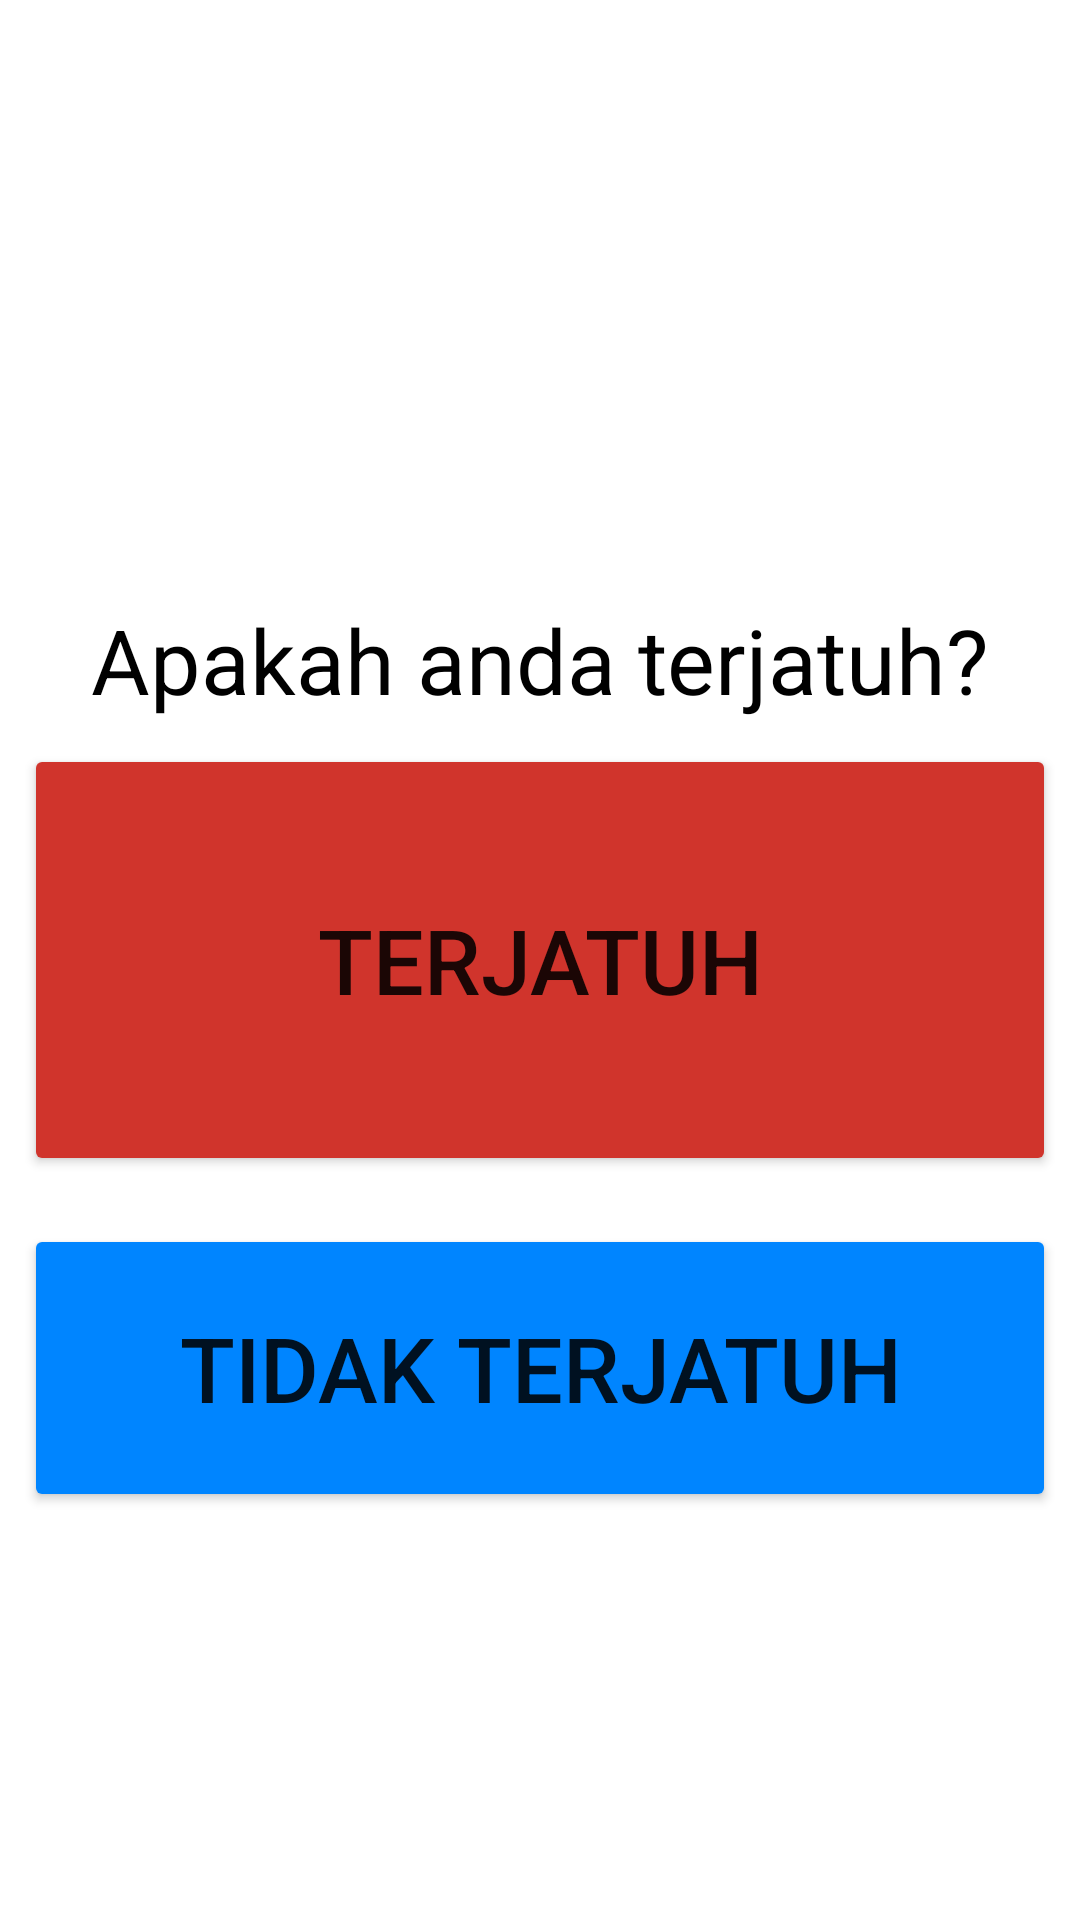

Android layout source for this screen:
<!-- AndroidManifest.xml: application theme Theme.Mobdevkel2Lansia -->
<!-- res/layout/fragment_fallen.xml -->
<?xml version="1.0" encoding="utf-8"?>
<RelativeLayout xmlns:android="http://schemas.android.com/apk/res/android"
    xmlns:tools="http://schemas.android.com/tools"
    android:layout_width="match_parent"
    android:layout_height="match_parent"
    tools:context=".FragmentFallen">

    <TextView
        android:id="@+id/editTextTextPersonName"
        android:layout_width="match_parent"
        android:layout_height="wrap_content"
        android:textSize="30sp"
        android:textColor="@color/black"
        android:textAlignment="center"
        android:inputType="textPersonName"
        android:text="Apakah anda terjatuh?"
        android:layout_above="@id/btnFallen"
        />

    <Button
        android:id="@+id/btnFallen"
        android:layout_width="match_parent"
        android:layout_height="144dp"
        android:layout_margin="8dp"
        android:textSize="30sp"
        android:backgroundTint="@color/redTheme"
        android:text="Terjatuh"
        android:layout_centerInParent="true"/>

    <Button
        android:id="@+id/btnNotFallen"
        android:layout_width="match_parent"
        android:layout_height="96dp"
        android:layout_margin="8dp"
        android:textSize="30sp"
        android:backgroundTint="@color/blueTheme"
        android:text="Tidak Terjatuh"
        android:layout_below="@id/btnFallen"/>

</RelativeLayout>
<!-- resources referenced by this layout -->
<resources>
  <color name="black">#FF000000</color>
  <color name="blueTheme">#0085FF</color>
  <color name="redTheme">#D0342C</color>
  <style name="Theme.Mobdevkel2Lansia" parent="Theme.MaterialComponents.Light.NoActionBar">
          
          <item name="colorPrimary">@color/purple_500</item>
          <item name="colorPrimaryVariant">@color/purple_700</item>
          <item name="colorOnPrimary">@color/white</item>
          
          <item name="colorSecondary">@color/teal_200</item>
          <item name="colorSecondaryVariant">@color/teal_700</item>
          <item name="colorOnSecondary">@color/black</item>
          
          <item name="android:statusBarColor">?attr/colorPrimaryVariant</item>
          
      </style>
  <color name="purple_500">#FF6200EE</color>
  <color name="purple_700">#FF3700B3</color>
  <color name="white">#FFFFFFFF</color>
  <color name="teal_200">#FF03DAC5</color>
  <color name="teal_700">#FF018786</color>
</resources>
